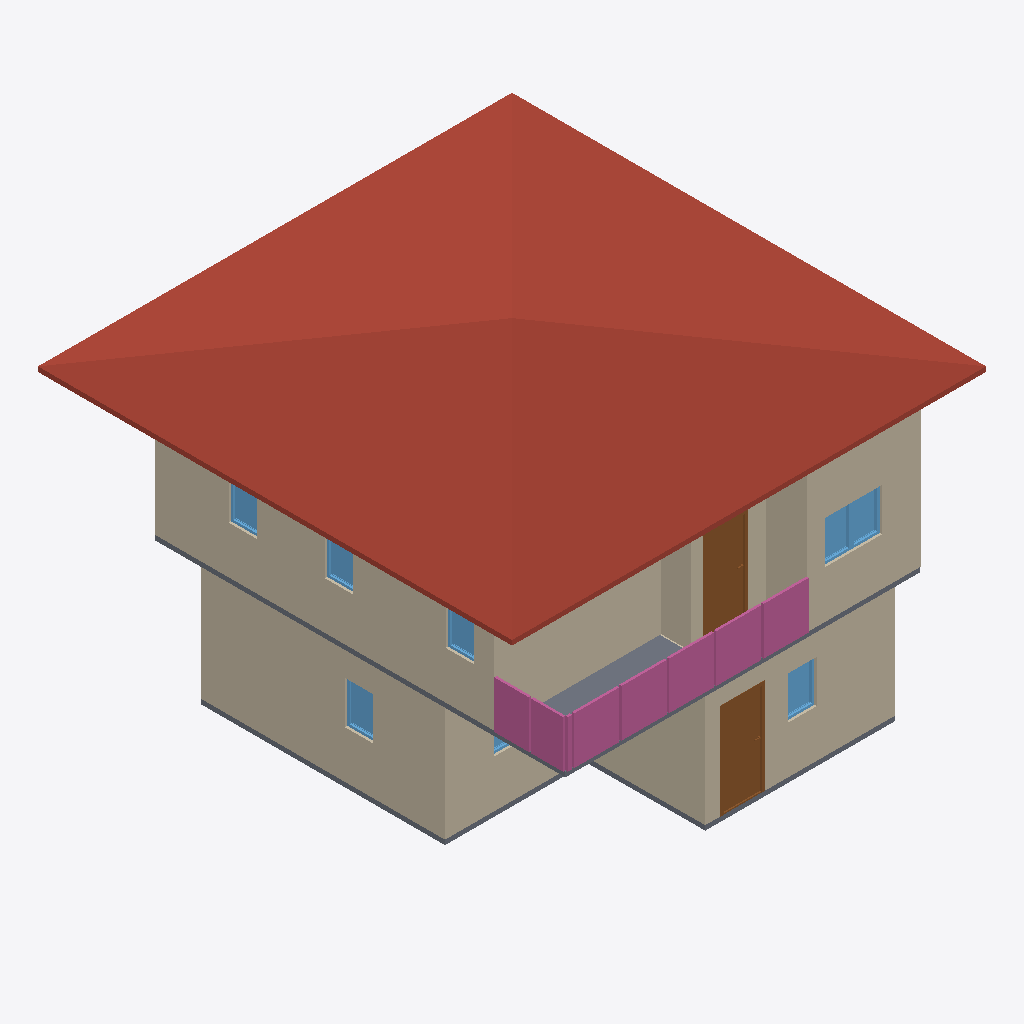
Isometric view of an IFC building model (IFC-SPF (STEP), schema IFC4, length unit metre), seen from the south-west, elements coloured by IFC class: 11 walls (beige), 8 windows (light blue), 4 railings (pink), 2 slabs (grey), 2 doors (brown), 1 roof (red-brown).
Extent 10.0 m × 10.0 m × 7.1 m (x, y, z). Storeys (3): GF at 0.00 m; 2F at 3.00 m; Roof at 6.00 m. Elements (62): 27 IfcWall, 12 IfcWindow, 8 IfcDoor, 8 IfcRailing, 3 IfcSlab, 2 IfcStairFlight, 1 IfcCovering, 1 IfcRoof.

HEADER;
FILE_DESCRIPTION(('ViewDefinition[DesignTransferView]'),'2;1');
FILE_NAME('s04-activity.ifc','2025-09-02T15:52:46+08:00',(''),(''),'IfcOpenShell 0.8.3-post1','Bonsai 0.8.3-post1','');
FILE_SCHEMA(('IFC4'));
ENDSEC;
DATA;
#1=IFCPROJECT('2do6JKlBn5rAql$SYuBX2p',$,'My Project',$,$,$,$,(#14,#26),#9);
#31=IFCSITE('18FFEFAJXAxgqD7A3oOWQV',$,'My Site',$,$,#54,$,$,$,$,$,$,$,$);
#37=IFCBUILDING('0SpcR7_P13X8$oXn3biEbB',$,'My Building',$,$,#60,$,$,$,$,$,$);
#43=IFCBUILDINGSTOREY('0e1tQeDzXBpRi9A2dMQoml',$,'2F',$,$,#6157,$,$,$,$);
#67=IFCBUILDINGSTOREY('3n7mFoHQXFw8eFMZLPnMm5',$,'GF',$,$,#83,$,$,$,$);
#6131=IFCBUILDINGSTOREY('3o4KTI4Cz3lAeelDrAx4MK',$,'Roof',$,$,#6152,$,$,$,$);
#6288=IFCROOF('15kIUqmsj9muk7JYmuVEIL',$,'Roof',$,$,#6315,#6298,$,$);
#231=IFCWALL('0nCIJMeOvDhgRYkhEGzYxG',$,'Wall',$,$,#506,#237,$,$);
#2322=IFCWALL('1aOgaWTkn1kOA6CUcMxBOr',$,'Wall',$,$,#8128,#2328,$,$);
#91=IFCWALL('0oUq6lmw5FxwaG1eSqlNzO',$,'Wall',$,$,#104,#99,$,$);
#2816=IFCWALL('2MKpQMZofA1xQ9d1rXE56B',$,'Wall',$,$,#8163,#2822,$,$);
#2716=IFCWALL('2gKdIEVIX8FuzJJYKGMsjZ',$,'Wall',$,$,#8063,#2722,$,$);
#256=IFCWALL('2nU8RgM$H7wOvqjZze$Sdc',$,'Wall',$,$,#538,#262,$,$);
#281=IFCWALL('1n8WXNIln23fxjDXMV1gax',$,'Wall',$,$,#570,#287,$,$);
#6555=IFCSLAB('2xTbuNfaP8ZhUcadkuQFA6',$,'Slab',$,$,#8033,#6569,$,$);
#6854=IFCRAILING('2gJkgE4BPBVu$Vd_vNLI6S',$,'Railing',$,$,#6874,#6862,$,$);
#6785=IFCRAILING('0McSVKDlDDmOIUSctaGjg5',$,'Railing',$,$,#6806,#6794,$,$);
#1341=IFCDOOR('3we72zdIb3u8TkMCsrAYiH',$,'Door',$,$,#1389,#1349,$,2.0,0.899999976158142,$,$,$);
#5542=IFCDOOR('1pFZmA$FD6BwzlF6scsJVn',$,'Door',$,$,#8098,#5551,$,2.0,0.899999976158142,$,$,$);
#2791=IFCWALL('2gLIMjD_H5evoQUGOMh9Ek',$,'Wall',$,$,#8073,#2797,$,$);
#8286=IFCRAILING('3FjB8EE_j9L8rcf3qk5zjO',$,'Railing',$,'FRAMELESS_PANEL',#8353,#8295,$,.USERDEFINED.);
#1040=IFCSLAB('33P6g$BR13xu7CHU0dYTrV',$,'Slab',$,$,#1048,#1055,$,$);
#7117=IFCRAILING('0aYKSUxU9DyQSgJ0pluhW1',$,'Railing',$,'FRAMELESS_PANEL',#7138,#7126,$,.USERDEFINED.);
#2766=IFCWALL('3_bCx_Zvf7_hNKCGW376Ch',$,'Wall',$,$,#8093,#2772,$,$);
#2741=IFCWALL('0OYpegwHf86PkWT9VJNrdj',$,'Wall',$,$,#8068,#2747,$,$);
#6381=IFCWINDOW('0yi0xyuAf02xo7zKUNNbsf',$,'Window',$,$,#8183,#6389,$,0.899999976158142,0.600000023841858,$,$,$);
#1702=IFCWINDOW('1apEl5e859lgp$4jihky82',$,'Window',$,$,#1767,#1712,$,0.899999976158142,0.600000023841858,$,$,$);
#1937=IFCWINDOW('3nyibxFxf76920IcLDZp3t',$,'Window',$,$,#2002,#1947,$,0.899999976158142,0.600000023841858,$,$,$);
#6316=IFCWINDOW('1QMlGIU3jF4u6k_Wr7PzCQ',$,'Window',$,$,#8178,#6325,$,0.899999976158142,0.600000023841858,$,$,$);
#4042=IFCWINDOW('1XrdVfPi1AAQxJlRONjuE$',$,'Window',$,$,#8208,#4051,$,0.899999976158142,0.600000023841858,$,$,$);
#4390=IFCWINDOW('3djl5zFNvFHQWN8zX7NXNA',$,'Window',$,$,#8198,#4399,$,0.899999976158142,0.600000023841858,$,$,$);
#4216=IFCWINDOW('3Hzk3r1e15ewhmx$_HWLod',$,'Window',$,$,#8203,#4225,$,0.899999976158142,0.600000023841858,$,$,$);
#131=IFCWALL('1Z7CO_BFL4EOigibcG_9py',$,'Wall',$,$,#142,#137,$,$);
#1768=IFCWINDOW('1cT8tc_jX3nO1PuAUmQ4TL',$,'Window',$,$,#1819,#1778,$,$,$,$,$,$);
ENDSEC;